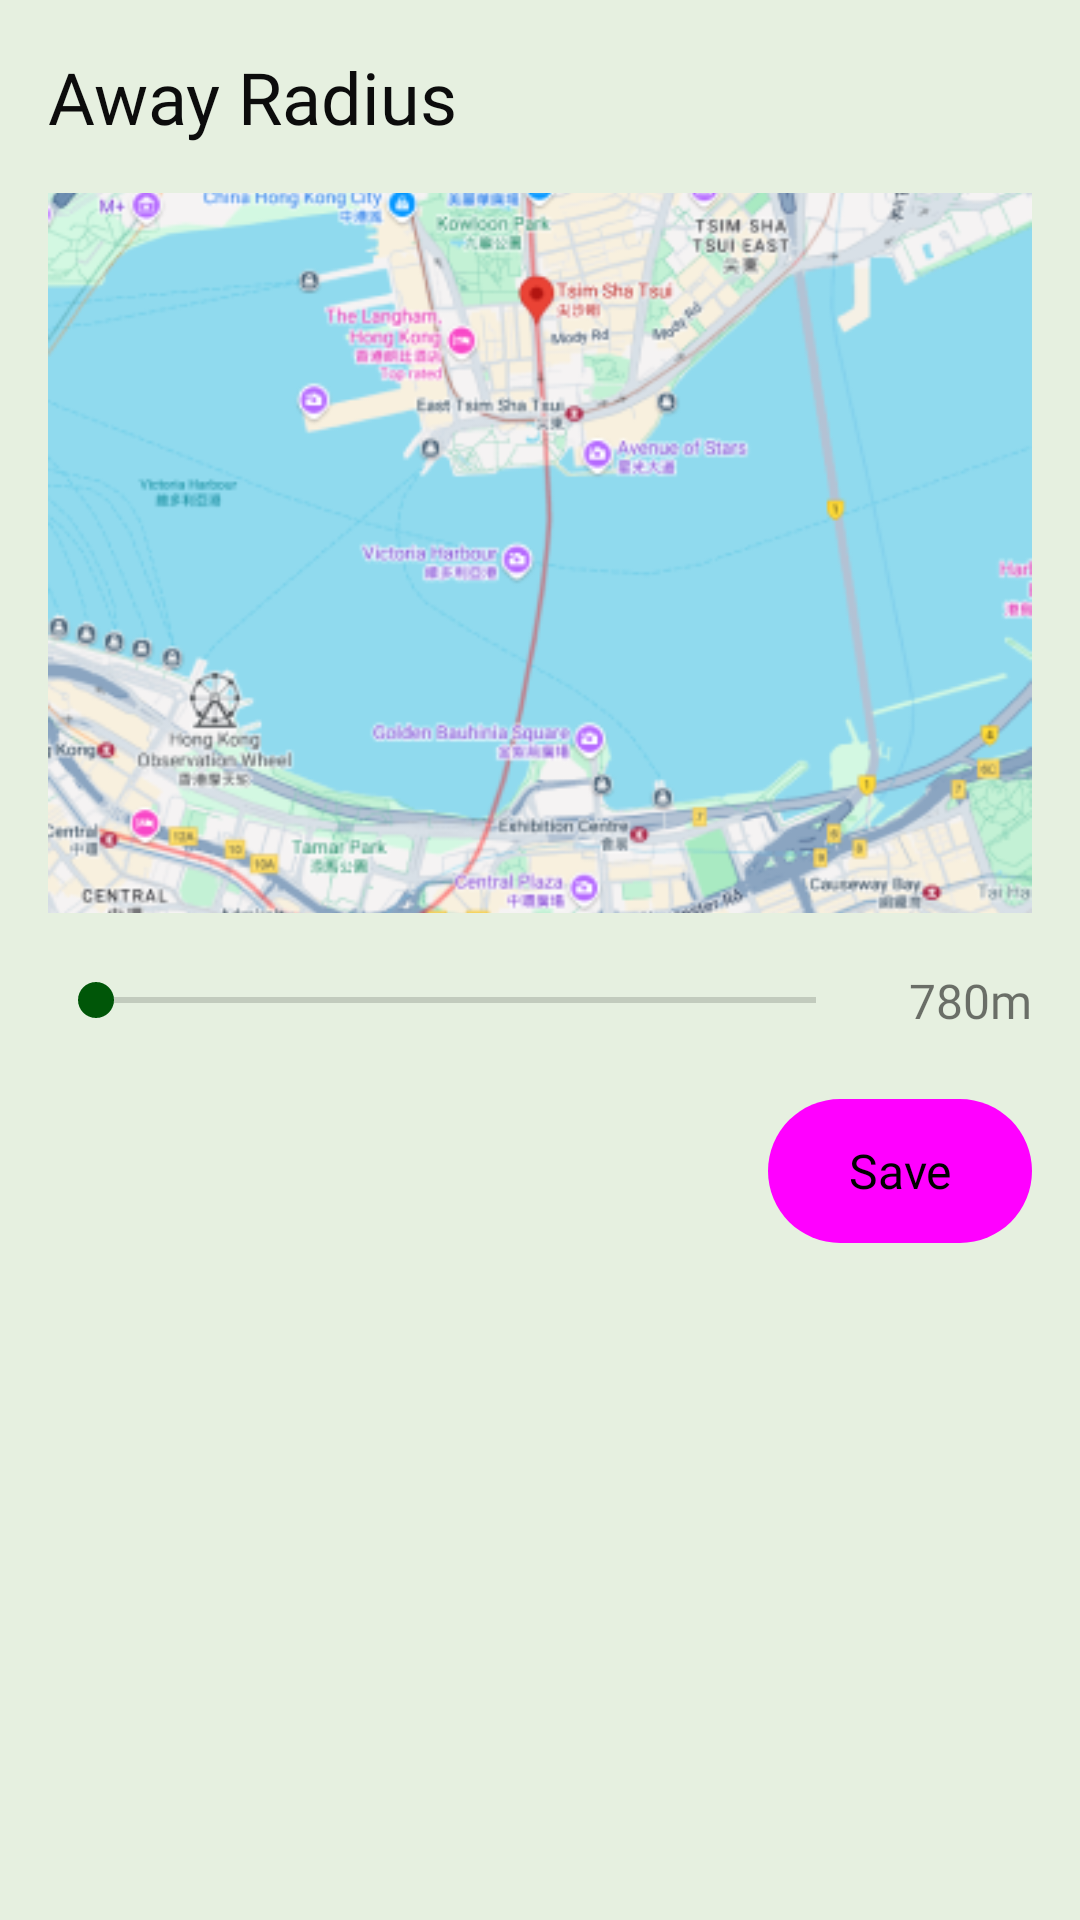

Layout XML and referenced resources for this Android screen:
<!-- AndroidManifest.xml: application theme Theme.MyWanderDiary -->
<!-- res/layout/fragment_settings_away.xml -->
<?xml version="1.0" encoding="utf-8"?>
<FrameLayout xmlns:android="http://schemas.android.com/apk/res/android"
    xmlns:app="http://schemas.android.com/apk/res-auto"
    xmlns:tools="http://schemas.android.com/tools"
    android:layout_width="match_parent"
    android:layout_height="match_parent"
    android:background="@color/background2">

    <androidx.constraintlayout.widget.ConstraintLayout
        android:layout_width="match_parent"
        android:layout_height="match_parent">

        <TextView
            android:id="@+id/fragment_settings_away_tv_heading"
            android:layout_width="wrap_content"
            android:layout_height="wrap_content"
            android:layout_marginStart="16dp"
            android:layout_marginTop="16dp"
            android:fontFamily="@font/inter_semibold"
            android:text="Away Radius"
            android:textColor="@color/black"
            android:textSize="24sp"
            app:layout_constraintStart_toStartOf="parent"
            app:layout_constraintTop_toTopOf="parent" />

        <ImageView
            android:id="@+id/fragment_settings_away_img_map_placeholder"
            android:layout_width="0dp"
            android:layout_height="240dp"
            android:layout_marginStart="16dp"
            android:layout_marginTop="16dp"
            android:layout_marginEnd="16dp"
            android:scaleType="centerCrop"
            android:src="@drawable/map_placeholder"
            app:layout_constraintEnd_toEndOf="parent"
            app:layout_constraintStart_toStartOf="parent"
            app:layout_constraintTop_toBottomOf="@+id/fragment_settings_away_tv_heading" />

        <SeekBar
            android:id="@+id/fragment_settings_away_seekbar"
            style="@android:style/Widget.Material.SeekBar"
            android:layout_width="0dp"
            android:layout_height="wrap_content"
            android:layout_marginTop="20dp"
            android:layout_marginEnd="72dp"
            android:progressTint="@color/secondary"
            android:thumbTint="@color/accent"
            app:layout_constraintEnd_toEndOf="parent"
            app:layout_constraintHorizontal_bias="1.0"
            app:layout_constraintStart_toStartOf="@+id/fragment_settings_away_img_map_placeholder"
            app:layout_constraintTop_toBottomOf="@+id/fragment_settings_away_img_map_placeholder" />

        <TextView
            android:id="@+id/fragment_settings_away_tv_seekbar_value"
            style="@style/Widget.MaterialComponents.TextView"
            android:layout_width="wrap_content"
            android:layout_height="wrap_content"
            android:fontFamily="@font/inter_medium"
            android:text="780m"
            android:textSize="16sp"
            app:layout_constraintBottom_toBottomOf="@+id/fragment_settings_away_seekbar"
            app:layout_constraintEnd_toEndOf="@+id/fragment_settings_away_img_map_placeholder"
            app:layout_constraintTop_toTopOf="@+id/fragment_settings_away_seekbar" />

        <Button
            android:id="@+id/fragment_settings_away_btn_save"
            style="@style/Widget.Material3.Button"
            android:layout_width="wrap_content"
            android:layout_height="wrap_content"
            android:layout_marginTop="24dp"
            android:background="@drawable/rounded_button_primary2"
            android:fontFamily="@font/inter_medium"
            android:text="Save"
            android:textColor="@android:color/black"
            android:textSize="16sp"
            app:layout_constraintEnd_toEndOf="@+id/fragment_settings_away_tv_seekbar_value"
            app:layout_constraintTop_toBottomOf="@+id/fragment_settings_away_seekbar" />
    </androidx.constraintlayout.widget.ConstraintLayout>

</FrameLayout>
<!-- resources referenced by this layout -->
<resources>
  <color name="accent">#005608</color>
  <color name="background2">#E6F0E0</color>
  <color name="black">#0C0C0C</color>
  <color name="secondary">#90B483</color>
  <!-- drawable map_placeholder: png bitmap (drawable, 297933 bytes) -->
  <!-- drawable rounded_button_primary2 (drawable) -->
  <?xml version="1.0" encoding="utf-8"?>
  <shape xmlns:android="http://schemas.android.com/apk/res/android">
      <solid android:color="@color/primary2" />
      <corners android:radius="40dp" />
  </shape>
  <style name="Theme.MyWanderDiary" parent="Theme.MaterialComponents.Light.NoActionBar">
          <item name="colorPrimary">@color/primary2</item>
          <item name="colorPrimaryDark">@color/navigation_bar</item>
          <item name="colorSecondaryContainer">@color/secondary</item>
          <item name="colorOnBackground">@color/background</item>
      </style>
  <color name="primary2">#A1E887</color>
  <color name="navigation_bar">#D2E2C9</color>
  <color name="background">#E6F0E0</color>
</resources>
